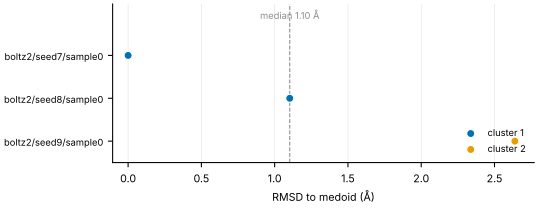

Data behind this chart, as committed beside it:
pose, seed, cluster, rmsd_to_medoid_A, confidence
boltz2/seed7/sample0, 7, 1, 0.0, 0.888
boltz2/seed8/sample0, 8, 1, 1.103, 0.882
boltz2/seed9/sample0, 9, 2, 2.639, 0.881
